3-way image classification set "Copra_grading_data" from GitHub (thanujaD00/Research_Procjct); label vocabulary: copra grade A, copra grade B, copra grade C.

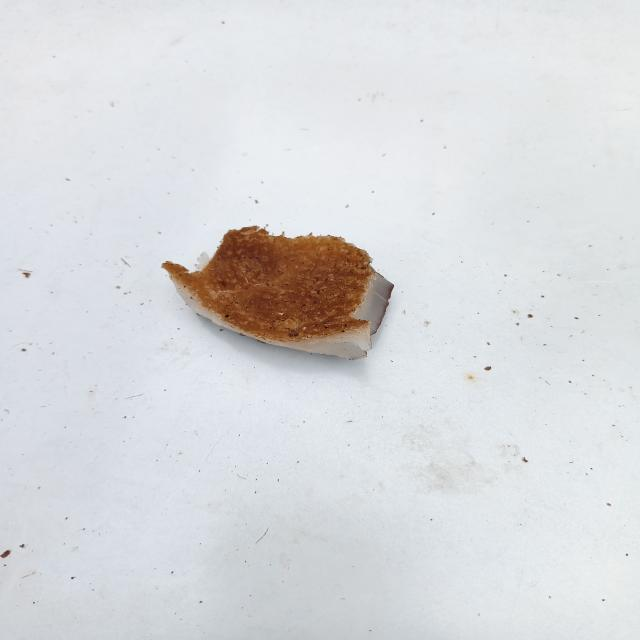
Label: copra grade C

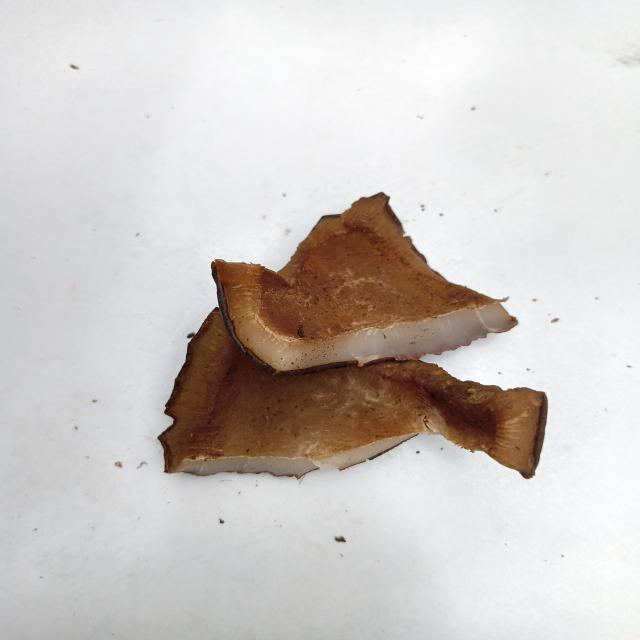
Label: copra grade B

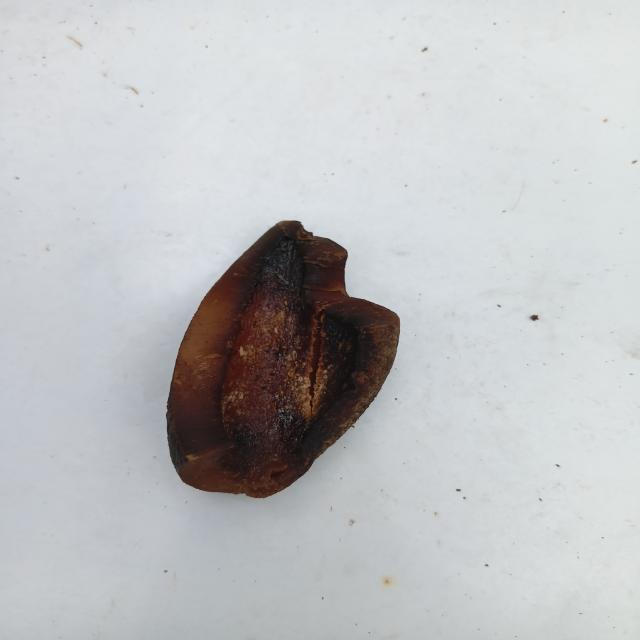
Label: copra grade A

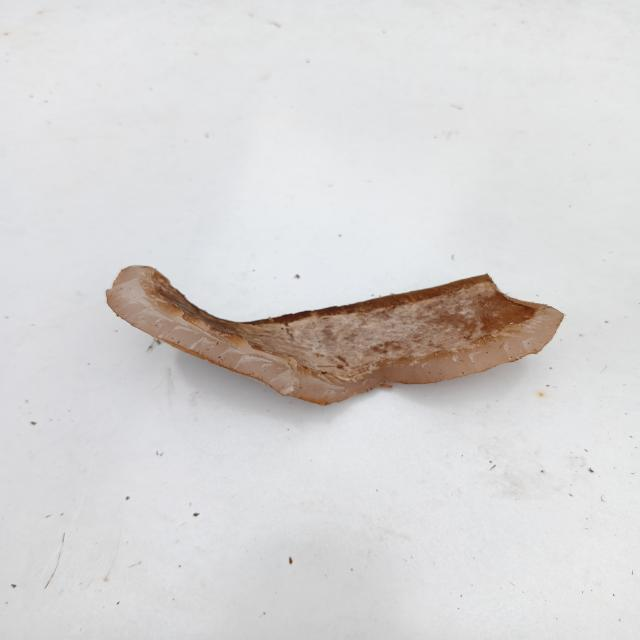
Label: copra grade C

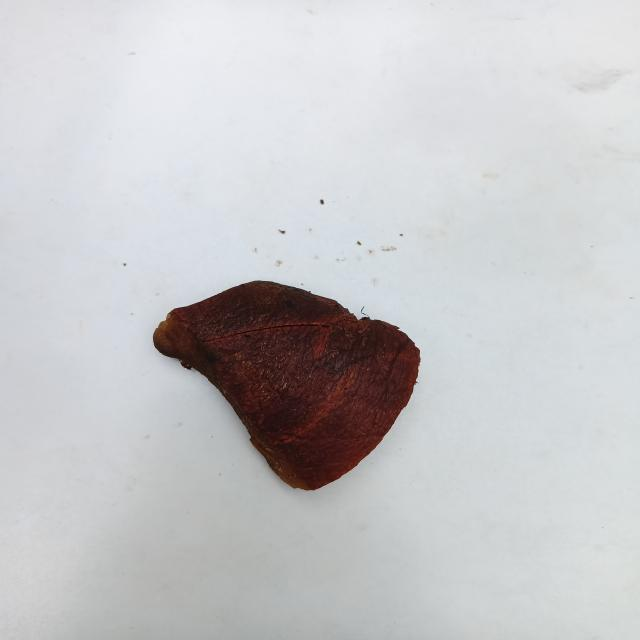
Label: copra grade A

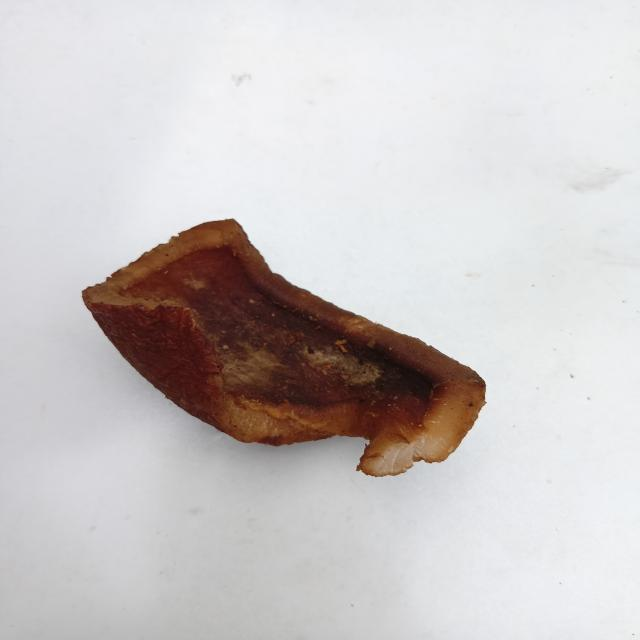
Label: copra grade B
